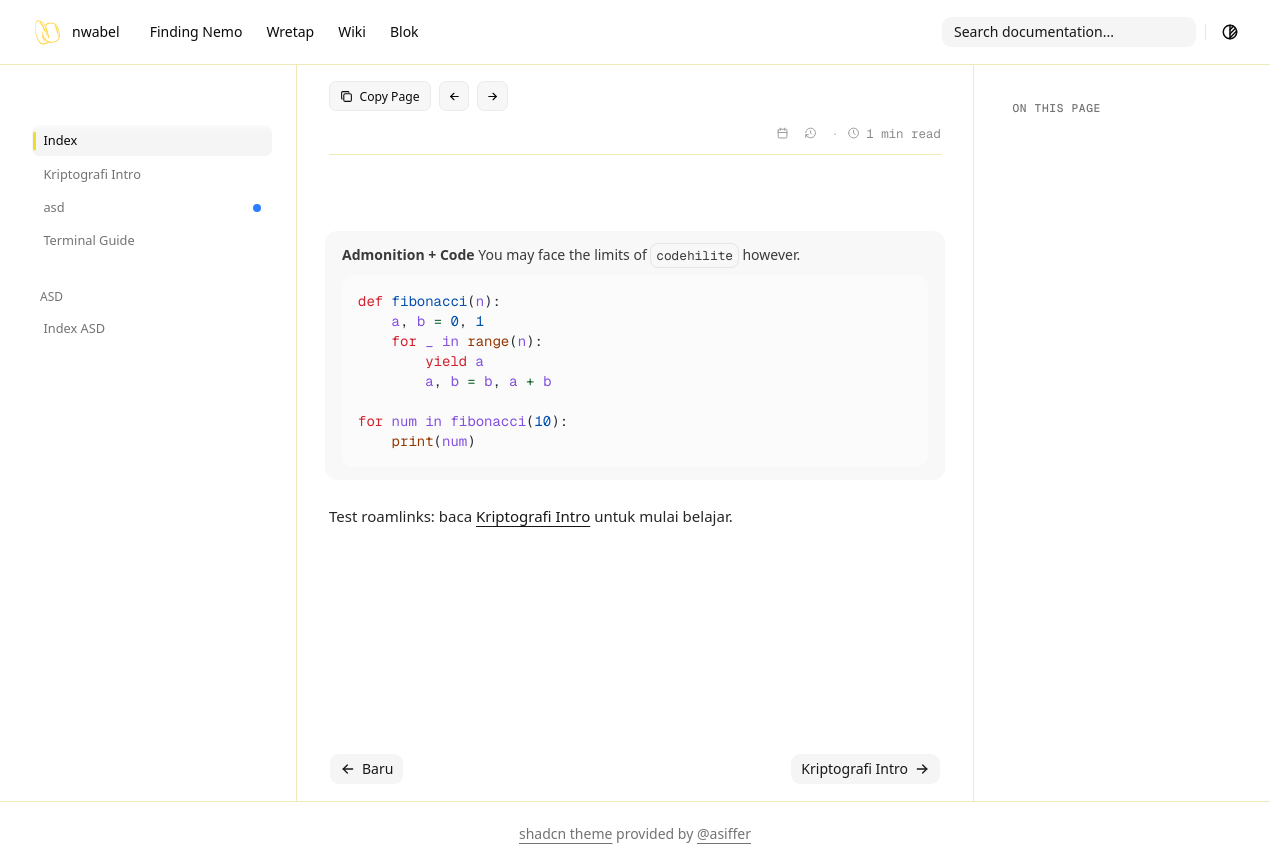

repository: nwabel/nwabel.github.io · page: wiki/index.html · generator: mkdocs

!!! note "Admonition + Code"
    You may face the limits of `codehilite` however.

        :::python
        def fibonacci(n):
            a, b = 0, 1
            for _ in range(n):
                yield a
                a, b = b, a + b

        for num in fibonacci(10):
            print(num)

Test roamlinks: baca [[Kriptografi Intro]] untuk mulai belajar.
